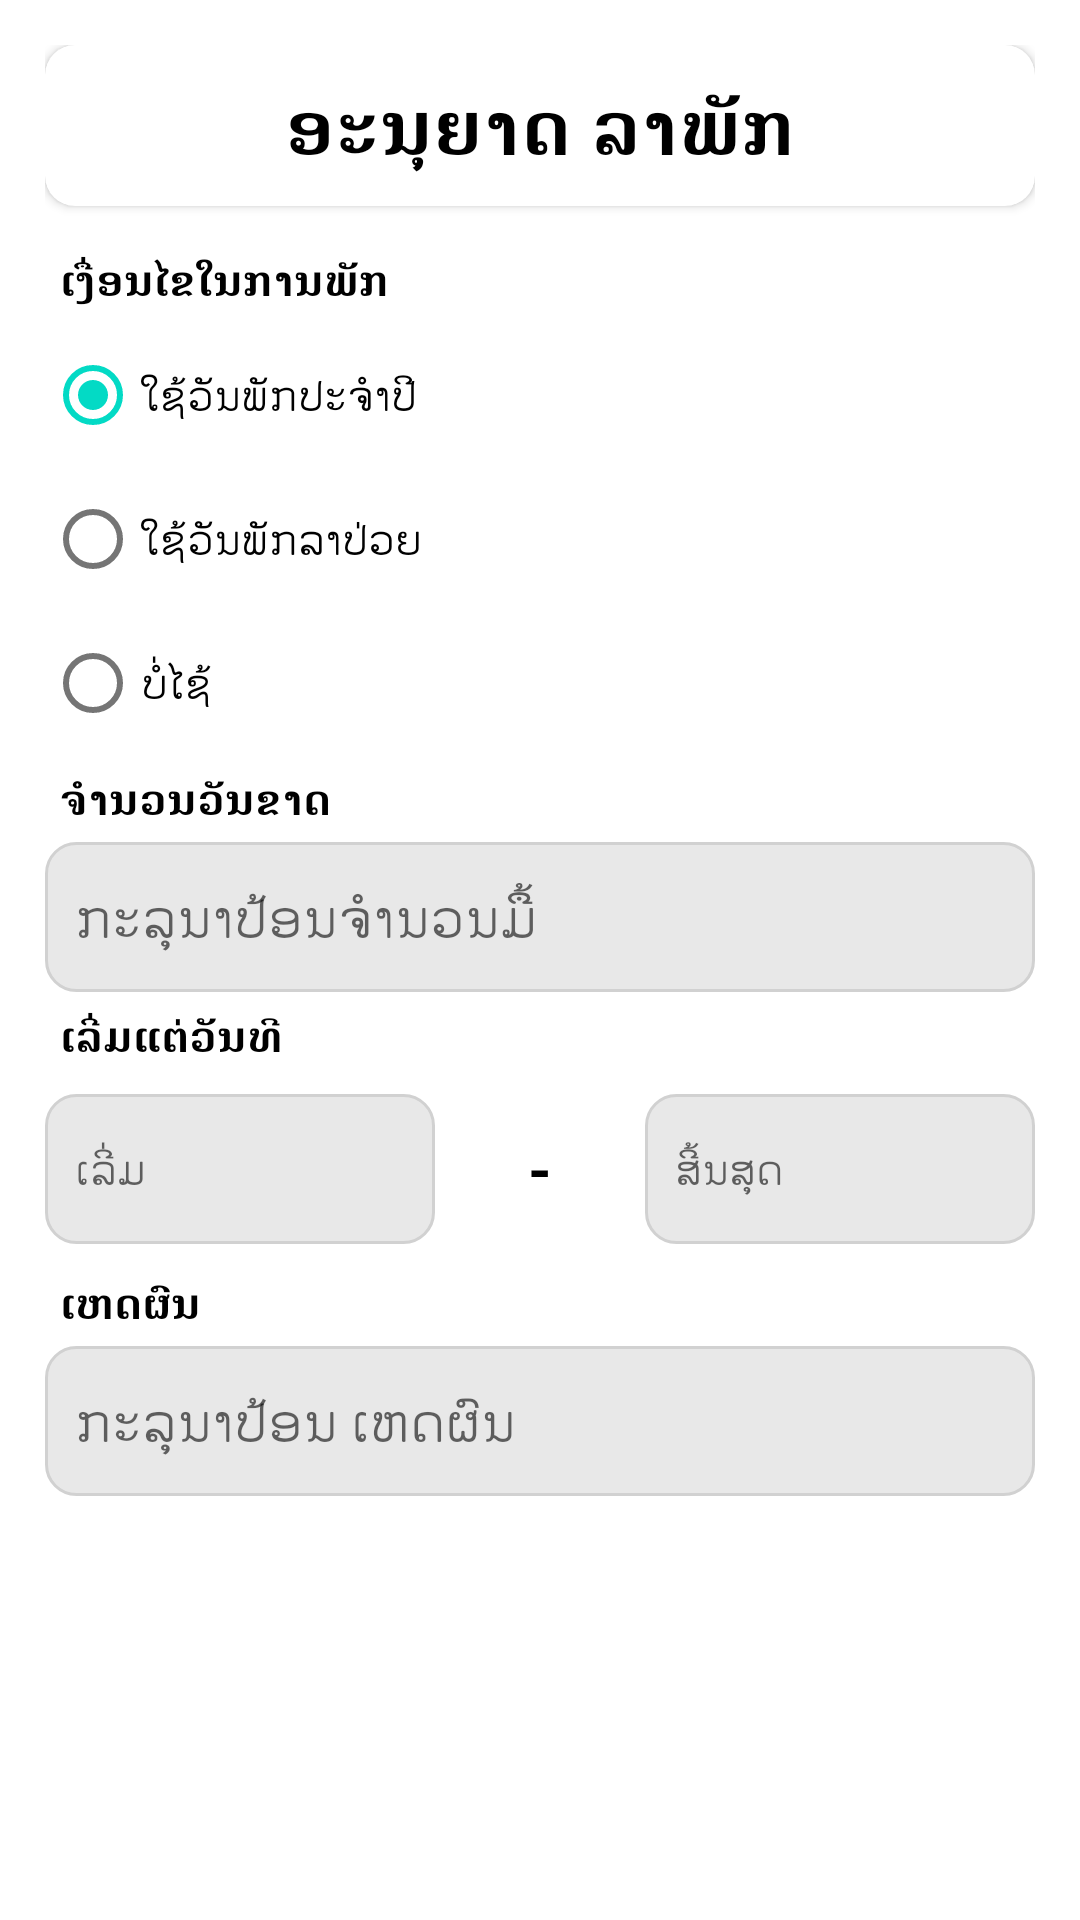

Write the Android layout XML for this screen, with the resource values it uses.
<!-- AndroidManifest.xml: application theme Theme.TimeSheet -->
<!-- res/layout/activity_vacation.xml -->
<?xml version="1.0" encoding="utf-8"?>
<LinearLayout xmlns:android="http://schemas.android.com/apk/res/android"
    xmlns:tools="http://schemas.android.com/tools"
    android:layout_width="match_parent"
    android:layout_height="match_parent"
    xmlns:app="http://schemas.android.com/apk/res-auto"
    android:orientation="vertical"
    android:background="@color/white"
    android:padding="15dp"
    tools:context=".VacationActivity">

    <androidx.cardview.widget.CardView
        android:layout_width="match_parent"
        android:layout_height="wrap_content"
        app:cardCornerRadius="10dp">

        <TextView
            android:layout_width="wrap_content"
            android:layout_height="wrap_content"
            android:textSize="25sp"
            android:textColor="@color/black"
            android:textStyle="bold"
            android:padding="10dp"
            android:text="@string/toolbar_vacation"
            android:layout_gravity="center"/>

    </androidx.cardview.widget.CardView>

    

    <TextView
        android:layout_width="wrap_content"
        android:layout_height="wrap_content"
        android:text="@string/title_vacation_condition"
        android:textStyle="bold"
        android:padding="5dp"
        android:textColor="@color/black"
        android:layout_marginTop="10dp"/>

    <RadioGroup
        android:layout_width="match_parent"
        android:layout_height="wrap_content"
        android:orientation="vertical">

        <RadioButton
            android:layout_width="wrap_content"
            android:layout_height="wrap_content"
            android:text="@string/vacation_of_the_year"
            android:checked="true"
            android:id="@+id/vacationAYear"/>

        <RadioButton
            android:layout_width="wrap_content"
            android:layout_height="wrap_content"
            android:text="@string/vacation_sick_of_year"
            android:checked="false"
            android:id="@+id/sickAYear"/>

        <RadioButton
            android:layout_width="wrap_content"
            android:layout_height="wrap_content"
            android:text="@string/no_use"
            android:checked="false"
            android:id="@+id/notUseVacationAndSick"/>

    </RadioGroup>

    <TextView
        android:layout_width="wrap_content"
        android:layout_height="wrap_content"
        android:text="@string/title_vacation_qty"
        android:textStyle="bold"
        android:padding="5dp"
        android:textColor="@color/black"/>

    <EditText
        android:layout_width="match_parent"
        android:layout_height="50dp"
        android:background="@drawable/edit_text_background"
        android:padding="10dp"
        android:hint="@string/hint_vacation_qty"
        android:id="@+id/day_qty"
        android:lines="1"
        android:maxLines="1"
        android:singleLine="true"
        android:imeOptions="actionNext"
        android:inputType="number"
        tools:ignore="Autofill" />

    <TextView
        android:layout_width="wrap_content"
        android:layout_height="wrap_content"
        android:text="@string/start_date"
        android:padding="5dp"
        android:textColor="@color/black"
        android:textStyle="bold"/>

    <RelativeLayout
        android:layout_width="match_parent"
        android:layout_height="60dp">

        <EditText
            android:id="@+id/date_start"
            android:layout_width="130dp"
            android:layout_height="50dp"
            android:layout_alignParentStart="true"
            android:layout_centerVertical="true"
            android:background="@drawable/edit_text_background"
            android:drawableEnd="@drawable/ic_calendar"
            android:focusable="false"
            android:hint="@string/start"
            android:lines="1"
            android:maxLines="1"
            android:padding="10dp"
            android:singleLine="true"
            android:textSize="14sp"
            android:typeface="monospace"
            tools:ignore="Autofill,TextFields" />

        <TextView
            android:layout_width="wrap_content"
            android:layout_height="wrap_content"
            android:layout_centerInParent="true"
            android:text="@string/dash"
            android:textColor="@color/black"
            android:textSize="20sp"
            android:textStyle="bold"
            tools:ignore="RelativeOverlap" />

        <EditText
            android:layout_width="130dp"
            android:layout_height="50dp"
            android:background="@drawable/edit_text_background"
            android:id="@+id/date_end"
            android:padding="10dp"
            android:lines="1"
            android:singleLine="true"
            android:maxLines="1"
            android:focusable="false"
            android:typeface="monospace"
            android:layout_centerVertical="true"
            android:layout_alignParentEnd="true"
            android:hint="@string/end"
            android:textSize="14sp"
            android:drawableEnd="@drawable/ic_calendar"
            tools:ignore="Autofill,TextFields" />

    </RelativeLayout>

    <TextView
        android:layout_width="wrap_content"
        android:layout_height="wrap_content"
        android:text="@string/reson"
        android:padding="5dp"
        android:textColor="@color/black"
        android:textStyle="bold"/>

    <EditText
        android:layout_width="match_parent"
        android:layout_height="50dp"
        android:id="@+id/reason"
        android:background="@drawable/edit_text_background"
        android:padding="10dp"
        android:hint="@string/hint_enter_reson"
        android:lines="1"
        android:maxLines="1"
        android:singleLine="true"
        android:inputType="text"
        android:imeOptions="actionGo"
        tools:ignore="Autofill" />

    <Button
        android:layout_width="match_parent"
        android:layout_height="50dp"
        android:background="@drawable/button_background"
        android:layout_marginTop="10dp"
        android:textStyle="bold"
        android:textColor="@color/white"
        android:text="@string/confirm"
        android:id="@+id/confirm_button"/>

</LinearLayout>
<!-- resources referenced by this layout -->
<resources>
  <color name="black">#FF000000</color>
  <color name="white">#FFFFFFFF</color>
  <!-- drawable edit_text_background (drawable) -->
  <?xml version="1.0" encoding="utf-8"?>
  <shape xmlns:android="http://schemas.android.com/apk/res/android">
      <solid android:color="@color/gray"/>
      <corners android:radius="10dp"/>
      <stroke android:color="@color/dark_gray"
          android:width="1dp"/>
  </shape>
  <string name="confirm">ຢືນຢັນ</string>
  <string name="dash">-</string>
  <string name="end">ສີ້ນສຸດ</string>
  <string name="hint_enter_reson">ກະລຸນາປ້ອນ ເຫດຜົນ</string>
  <string name="hint_vacation_qty">ກະລຸນາປ້ອນຈໍານວນມື້</string>
  <string name="no_use">ບໍ່ໄຊ້</string>
  <string name="reson">ເຫດຜົນ</string>
  <string name="start">ເລີ່ມ</string>
  <string name="start_date">ເລີ່ມແຕ່ວັນທີ</string>
  <string name="title_sick_day">ວັນພັກລາປ່ວຍປະຈໍາປີ :</string>
  <string name="title_vacation_condition">ເງື່ອນໄຂໃນການພັກ</string>
  <string name="title_vacation_day">ວັນພັກປະຈໍາປີ :</string>
  <string name="title_vacation_qty">ຈໍານວນວັນຂາດ</string>
  <string name="toolbar_vacation">ອະນຸຍາດ ລາພັກ</string>
  <string name="vacation_of_the_year">ໃຊ້ວັນພັກປະຈໍາປີ</string>
  <string name="vacation_sick_of_year">ໃຊ້ວັນພັກລາປ່ວຍ</string>
  <style name="Theme.TimeSheet" parent="Theme.MaterialComponents.DayNight.DarkActionBar">
          
          <item name="colorPrimary">@color/purple_500</item>
          <item name="colorPrimaryVariant">@color/purple_700</item>
          <item name="colorOnPrimary">@color/purple_200</item>
          
          <item name="colorSecondary">@color/teal_200</item>
          <item name="colorSecondaryVariant">@color/teal_700</item>
          <item name="colorOnSecondary">@color/white</item>
          
          <item name="android:statusBarColor" tools:targetApi="l">@color/design_default_color_primary_variant</item>
          
      </style>
  <color name="gray">#E8E8E8</color>
  <color name="dark_gray">#D1D1D1</color>
  <color name="purple_500">#2441E1</color>
  <color name="purple_700">#0027FF</color>
  <color name="purple_200">#4B62DC</color>
  <color name="teal_200">#FF03DAC5</color>
  <color name="teal_700">#FF018786</color>
</resources>
